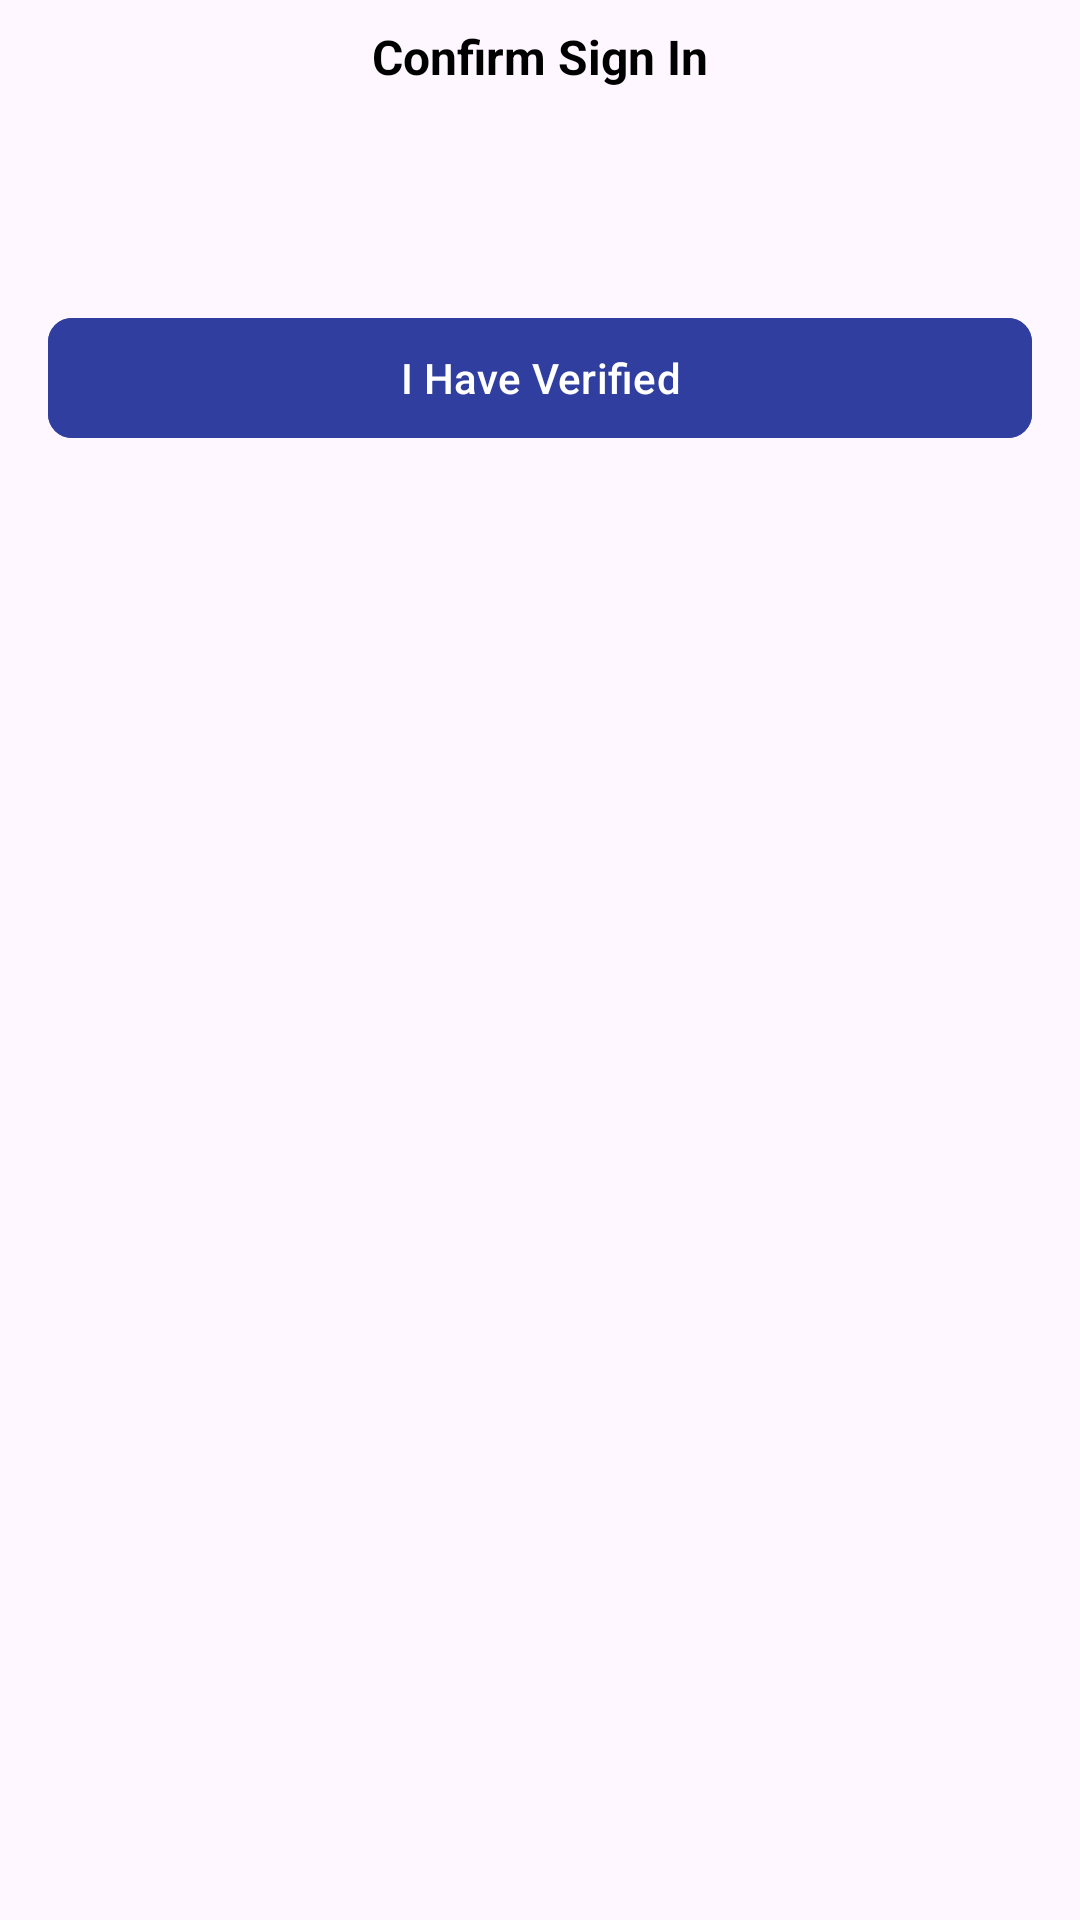

Reconstruct the res/layout file that produces this screen, plus the resources it refers to.
<!-- AndroidManifest.xml: application theme Theme.MentalHealthProblemsApplication -->
<!-- res/layout/email_verification_dialog.xml -->
<?xml version="1.0" encoding="utf-8"?>
<RelativeLayout xmlns:android="http://schemas.android.com/apk/res/android"
    xmlns:app="http://schemas.android.com/apk/res-auto"
    xmlns:tools="http://schemas.android.com/tools"
    android:layout_width="match_parent"
    android:layout_height="wrap_content">

    <TextView
        android:id="@+id/phone_verification_subtitle"
        android:layout_width="match_parent"
        android:layout_height="wrap_content"
        android:layout_marginStart="@dimen/padding_mini"
        android:layout_marginTop="@dimen/padding_mini"
        android:layout_marginEnd="@dimen/padding_mini"
        android:layout_marginBottom="@dimen/padding_mini"
        android:padding="@dimen/padding_mini"
        android:text="@string/email_verification_subtitle"
        android:textAlignment="center"
        android:textColor="@color/black"
        android:textStyle="bold"
        android:textSize="@dimen/text_s" />


    <com.google.android.material.textview.MaterialTextView
        android:id="@+id/email_verification_email"
        android:layout_width="match_parent"
        android:layout_height="wrap_content"
        android:layout_below="@id/phone_verification_subtitle"
        android:layout_margin="@dimen/margin_mini"
        android:importantForAutofill="no"
        android:padding="@dimen/padding_mini"
        android:textSize="@dimen/text_l"
        tools:text="email@email.com" />


    <com.google.android.material.button.MaterialButton
        android:id="@+id/email_verification_btn"
        android:layout_width="match_parent"
        android:layout_height="wrap_content"
        android:layout_below="@id/email_verification_email"
        android:layout_marginStart="@dimen/margin_midi"
        android:layout_marginTop="@dimen/margin_midi"
        android:layout_marginEnd="@dimen/margin_midi"
        android:layout_marginBottom="@dimen/margin_midi"
        android:padding="@dimen/padding_mini"
        android:backgroundTint="@color/custom_client_accent_color"
        android:text="@string/email_verification_btn"
        app:cornerRadius="@dimen/margin_mini" />


</RelativeLayout>
<!-- resources referenced by this layout -->
<resources>
  <color name="black">#FF000000</color>
  <color name="custom_client_accent_color">#303F9F</color>
  <dimen name="margin_midi">16dp</dimen>
  <dimen name="margin_mini">8dp</dimen>
  <dimen name="padding_mini">4dp</dimen>
  <dimen name="text_l">18sp</dimen>
  <dimen name="text_s">16sp</dimen>
  <string name="email_verification_btn">I Have Verified</string>
  <string name="email_verification_subtitle">Confirm Sign In</string>
  <style name="Theme.MentalHealthProblemsApplication" parent="Base.Theme.MentalHealthProblemsApplication" />
  <style name="Base.Theme.MentalHealthProblemsApplication" parent="Theme.Material3.DayNight.NoActionBar">
          
          
      </style>
</resources>
